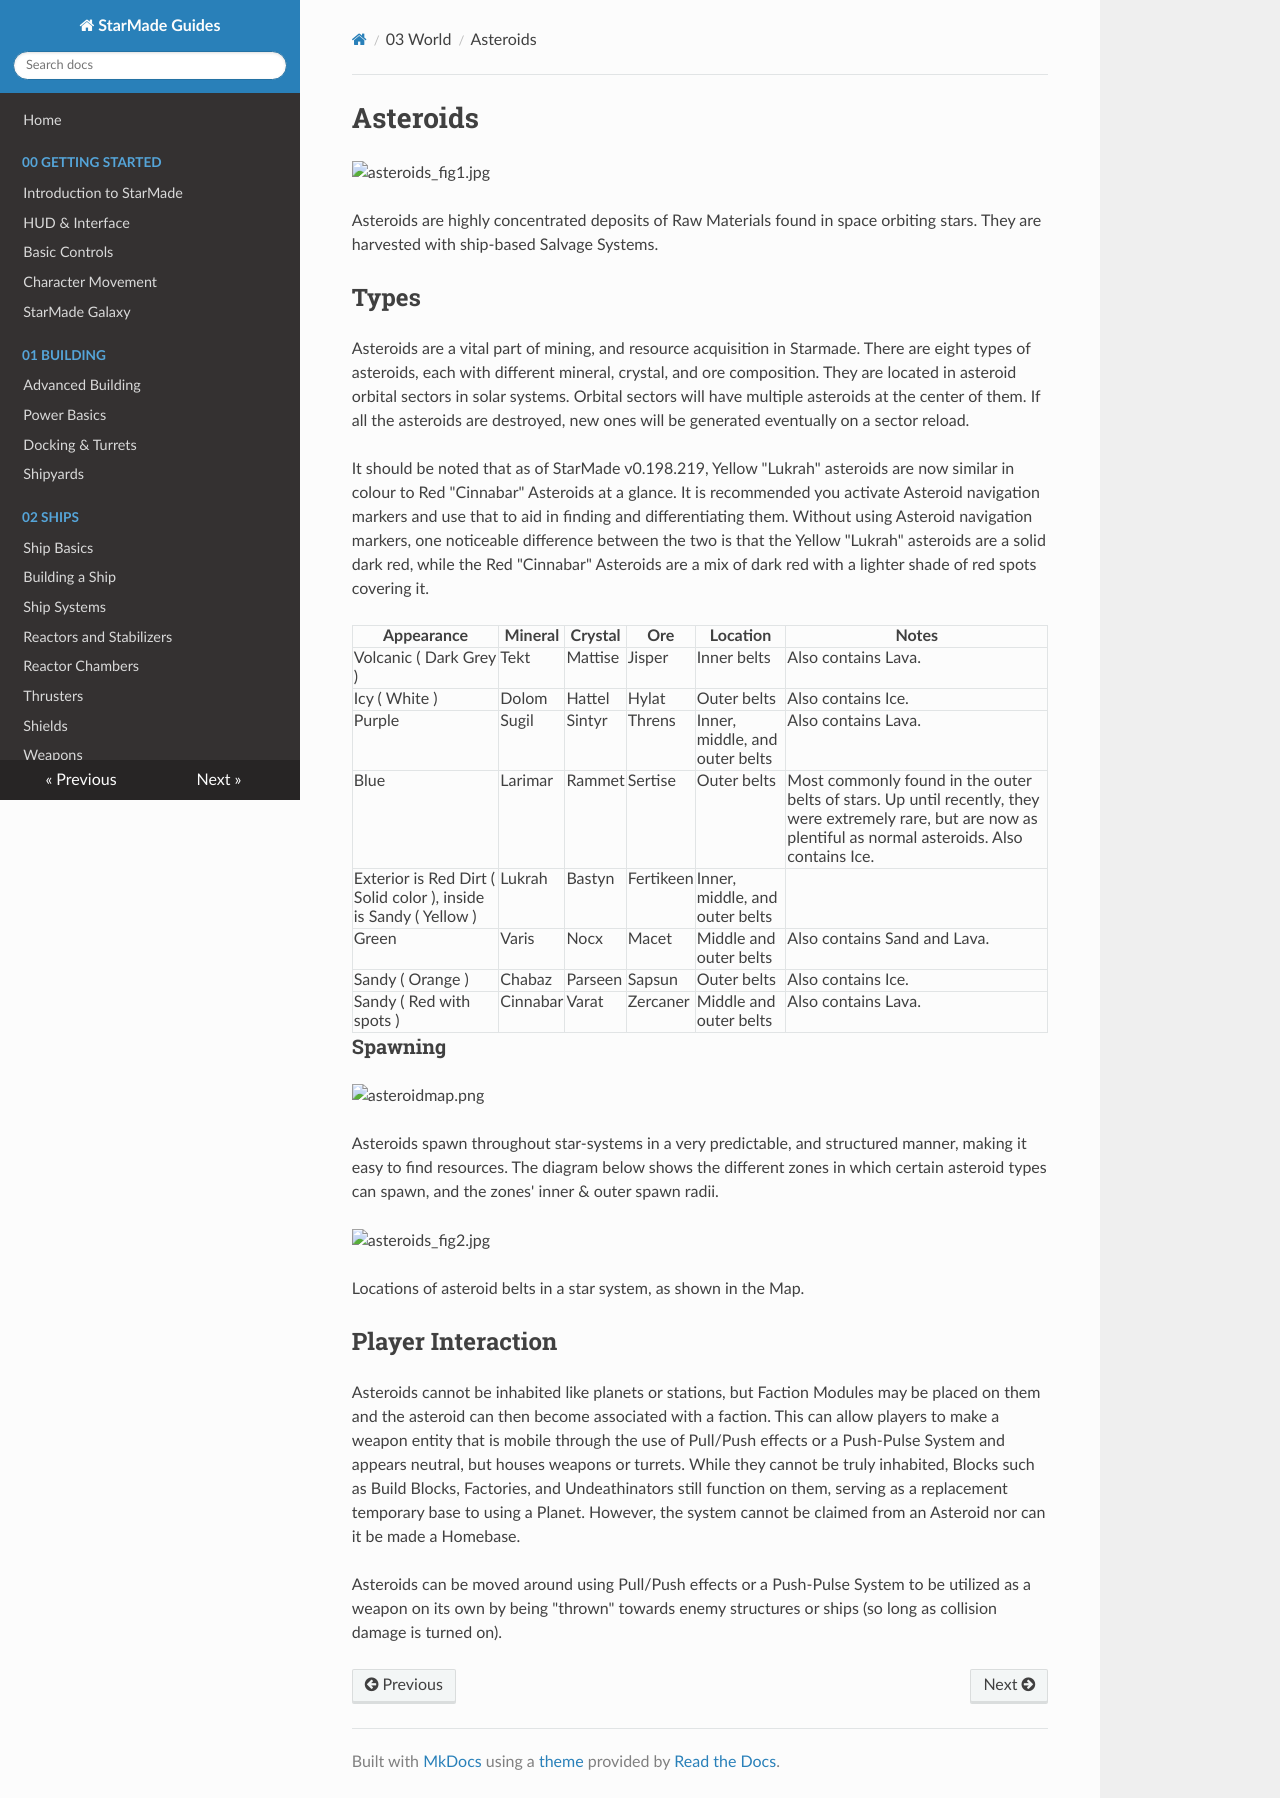

repository: StarMade-Community/StarMade-Guides · page: 03-world/02-asteroids/index.html · generator: docusaurus

# Asteroids

![asteroids_fig1.jpg](https://web.archive.org/web/20241010090719im_/https://starmadepedia.net/images/6/61/Asteroids.jpg)

Asteroids are highly concentrated deposits of Raw Materials found in space orbiting stars. They are harvested with ship-based Salvage Systems.

## Types

Asteroids are a vital part of mining, and resource acquisition in Starmade. There are eight types of asteroids, each with different mineral, crystal, and ore composition. They are located in asteroid orbital sectors in solar systems. Orbital sectors will have multiple asteroids at the center of them. If all the asteroids are destroyed, new ones will be generated eventually on a sector reload.

It should be noted that as of StarMade v0.198.219, Yellow "Lukrah" asteroids are now similar in colour to Red "Cinnabar" Asteroids at a glance. It is recommended you activate Asteroid navigation markers and use that to aid in finding and differentiating them. Without using Asteroid navigation markers, one noticeable difference between the two is that the Yellow "Lukrah" asteroids are a solid dark red, while the Red "Cinnabar" Asteroids are a mix of dark red with a lighter shade of red spots covering it.

| Appearance | Mineral | Crystal | Ore | Location | Notes |
| -- | -- | -- | -- | -- | -- |
| Volcanic ( Dark Grey ) | Tekt | Mattise | Jisper | Inner belts | Also contains Lava. |
| Icy ( White ) | Dolom | Hattel | Hylat | Outer belts | Also contains Ice. |
| Purple | Sugil | Sintyr | Threns | Inner, middle, and outer belts | Also contains Lava. |
| Blue | Larimar | Rammet | Sertise | Outer belts | Most commonly found in the outer belts of stars. Up until recently, they were extremely rare, but are now as plentiful as normal asteroids. Also contains Ice. |
| Exterior is Red Dirt ( Solid color ), inside is Sandy ( Yellow ) | Lukrah | Bastyn | Fertikeen | Inner, middle, and outer belts | |
| Green | Varis | Nocx | Macet | Middle and outer belts | Also contains Sand and Lava. |
| Sandy ( Orange ) | Chabaz | Parseen | Sapsun | Outer belts | Also contains Ice. |
| Sandy ( Red with spots ) | Cinnabar | Varat | Zercaner | Middle and outer belts | Also contains Lava. |

### Spawning

![asteroidmap.png](../assets/asteroidmap.png)

Asteroids spawn throughout star-systems in a very predictable, and structured manner, making it easy to find resources. The diagram below shows the different zones in which certain asteroid types can spawn, and the zones' inner & outer spawn radii.

![asteroids_fig2.jpg](https://web.archive.org/web/20241010090719im_/https://starmadepedia.net/images/c/cd/Asteroid_belt_orbits.jpg)

Locations of asteroid belts in a star system, as shown in the Map.

## Player Interaction

Asteroids cannot be inhabited like planets or stations, but Faction Modules may be placed on them and the asteroid can then become associated with a faction. This can allow players to make a weapon entity that is mobile through the use of Pull/Push effects or a Push-Pulse System and appears neutral, but houses weapons or turrets. While they cannot be truly inhabited, Blocks such as Build Blocks, Factories, and Undeathinators still function on them, serving as a replacement temporary base to using a Planet. However, the system cannot be claimed from an Asteroid nor can it be made a Homebase.

Asteroids can be moved around using Pull/Push effects or a Push-Pulse System to be utilized as a weapon on its own by being "thrown" towards enemy structures or ships (so long as collision damage is turned on).
